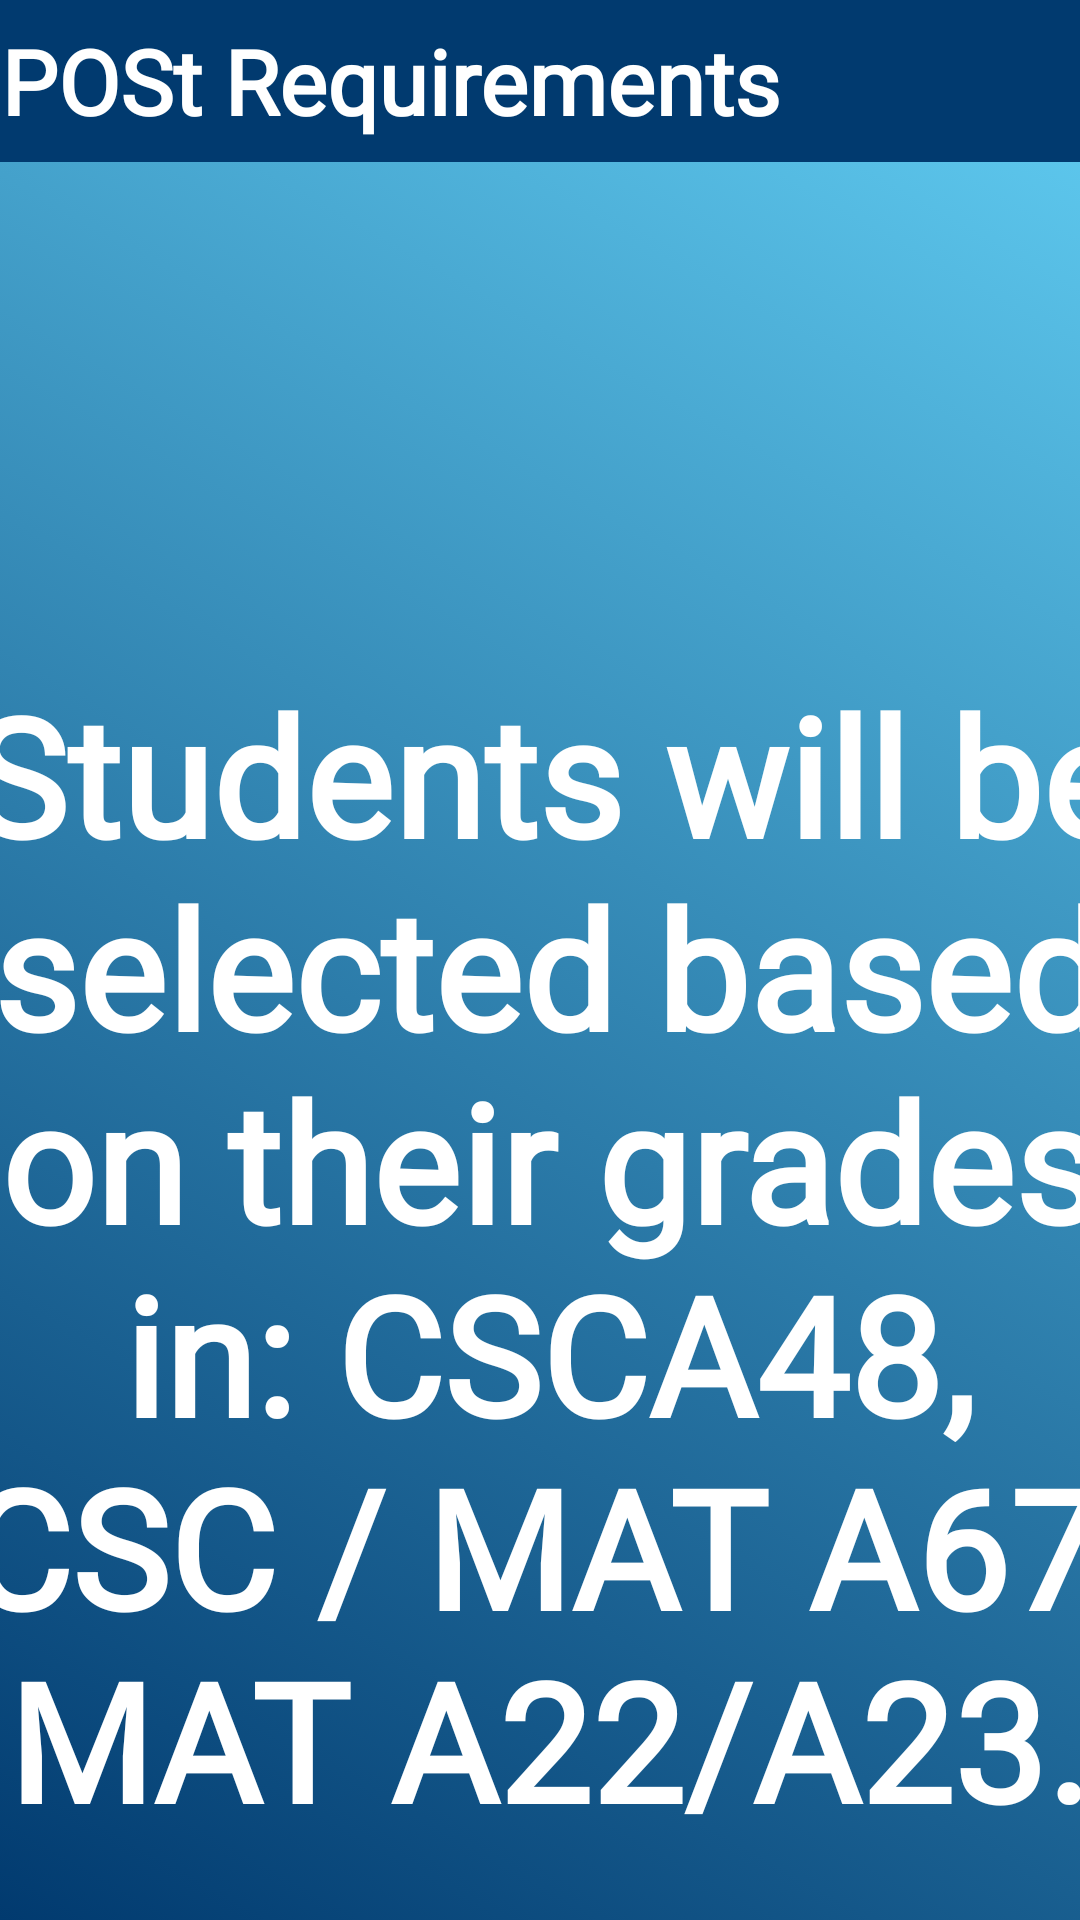

The Android layout XML behind this screen, and the referenced resources:
<!-- AndroidManifest.xml: application theme Theme.Group21Project -->
<!-- res/layout/minor_grades.xml -->
<?xml version="1.0" encoding="utf-8"?>
<androidx.core.widget.NestedScrollView xmlns:android="http://schemas.android.com/apk/res/android"
    xmlns:app="http://schemas.android.com/apk/res-auto"
    xmlns:tools="http://schemas.android.com/tools"
    android:layout_width="match_parent"
    android:layout_height="match_parent"
    android:background="@drawable/gradient_background"
    tools:context=".SecondFragment">

    <androidx.constraintlayout.widget.ConstraintLayout
        android:layout_width="match_parent"
        android:layout_height="match_parent"
        android:paddingStart="0dp"
        android:paddingLeft="0dp"
        android:paddingTop="0dp"
        android:paddingEnd="0dp"
        android:paddingRight="0dp">


        <include
            android:id="@+id/my_toolbar"
            style="@style/ToolbarStyle"
            layout="@layout/toolbar"
            android:layout_width="match_parent"
            android:layout_height="54dp"
            android:padding="0dp"
            android:paddingStart="0dp"
            android:paddingLeft="0dp"
            android:paddingTop="0dp"
            android:paddingEnd="0dp"
            android:paddingRight="0dp"
            android:paddingBottom="0dp"
            android:textStyle="bold"
            app:layout_constraintEnd_toEndOf="parent"
            app:layout_constraintHorizontal_bias="0.0"
            app:layout_constraintStart_toStartOf="parent"
            app:layout_constraintTop_toTopOf="parent" />


        <TextView
            android:id="@+id/textview_first"
            android:layout_width="402dp"
            android:layout_height="582dp"
            android:layout_marginTop="128dp"
            android:fontFamily="@font/roboto_bold"
            android:gravity="center"
            android:text="Students will be selected based on their grades in: CSCA48, CSC / MAT A67, MAT A22/A23."
            android:textAlignment="gravity"
            android:textColor="@color/white"
            android:textSize="55sp"
            android:textStyle="bold"
            app:layout_constraintEnd_toEndOf="parent"
            app:layout_constraintHorizontal_bias="0.444"
            app:layout_constraintStart_toStartOf="parent"
            app:layout_constraintTop_toTopOf="@+id/my_toolbar" />


    </androidx.constraintlayout.widget.ConstraintLayout>
</androidx.core.widget.NestedScrollView>
<!-- res/layout/toolbar.xml (included above) -->
<?xml version="1.0" encoding="utf-8"?>
<androidx.appcompat.widget.Toolbar
    xmlns:android="http://schemas.android.com/apk/res/android"
    android:id="@+id/my_toolbar"
    android:layout_width="match_parent"
    android:layout_height="wrap_content"
    android:background="#013A6F"
    android:elevation="4dp"
    android:popupTheme="@style/ThemeOverlay.AppCompat.Light"
    android:theme="@style/ThemeOverlay.AppCompat.ActionBar"
    android:paddingLeft="0dp"
    android:paddingRight="0dp"
    android:paddingTop="0dp"
    android:paddingBottom="0dp">

<TextView
android:layout_width="wrap_content"
android:layout_height="wrap_content"
    android:fontFamily="@font/roboto_bold"
    android:gravity="center"
    android:text="POSt Requirements"
    android:textColor="@android:color/white"
    android:textSize="30sp"
    android:textStyle="bold"
android:id="@+id/toolbar_title" />

</androidx.appcompat.widget.Toolbar>
<!-- resources referenced by this layout -->
<resources>
  <!-- drawable gradient_background (drawable) -->
  <?xml version="1.0" encoding="UTF-8"?>
  <selector xmlns:android="http://schemas.android.com/apk/res/android">
  <item>
      <shape>
          <gradient
              android:startColor="#013A6F"
              android:endColor="#62cff4"
              android:angle="45"/>
      </shape>
  </item>
  </selector>
  <style name="ToolbarStyle">
          <item name="android:textColor">@android:color/white</item>
          <item name="android:textSize">18sp</item>
          
      </style>
  <style name="Theme.Group21Project" parent="android:Theme.Material.Light.NoActionBar" />
  <!-- not gathered from this repository: default colours our renderer supplied (Android Studio template values) -->
  <color name="white">#FFFFFFFF</color>
</resources>
